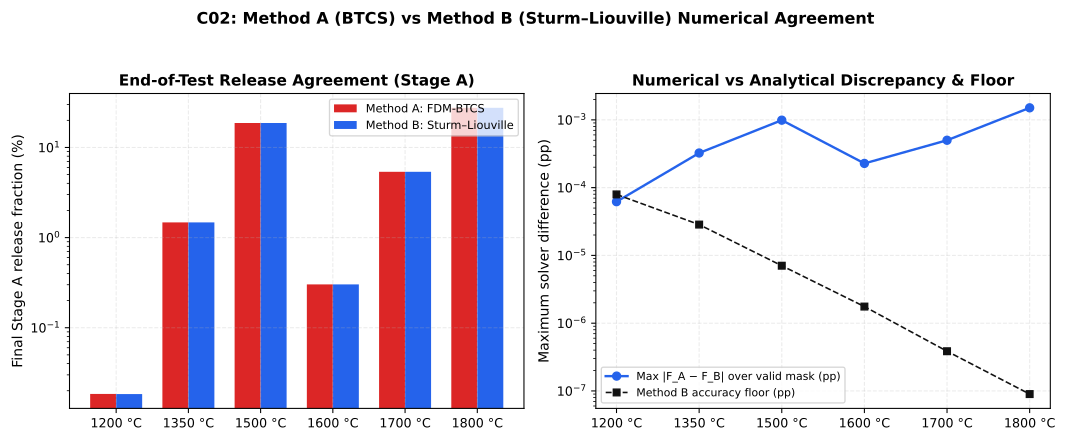

Data behind this chart, as committed beside it:
temperature_c, stage, compared_points, total_sample_points, valid_from_h, accuracy_floor, modes, max_abs_diff_fraction, max_abs_diff_pp, max_rel_diff, final_f_a, final_f_b
1200, Stage A (baseline), 3, 161, 1.09, 7.941138363168362e-07, 1000, 6.20527061090658e-07, 6.20527061090658e-05, 0.005224, 0.0001842, 0.0001836
1350, Stage A (baseline), 19, 162, 0.349, 2.849563623470332e-07, 1000, 3.2443432019593765e-06, 0.0003244, 0.01088, 0.01475, 0.01475
1500, Stage A (baseline), 44, 166, 0.08589, 7.045053366957499e-08, 1000, 9.89589291105434e-06, 0.0009896, 0.07489, 0.1868, 0.1868
1600, Stage A (baseline), 18, 121, 0.04444, 1.7576448657497995e-08, 726, 2.2764078460245883e-06, 0.0002276, 0.02277, 0.003029, 0.003026
1700, Stage A (baseline), 39, 122, 0.04444, 3.85489697415442e-09, 369, 5.002906356691567e-06, 0.0005003, 0.06751, 0.05371, 0.05371
1800, Stage A (baseline), 55, 120, 0.04444, 8.989624004070998e-10, 197, 1.5056528449553484e-05, 0.001506, 0.3023, 0.2756, 0.2756
